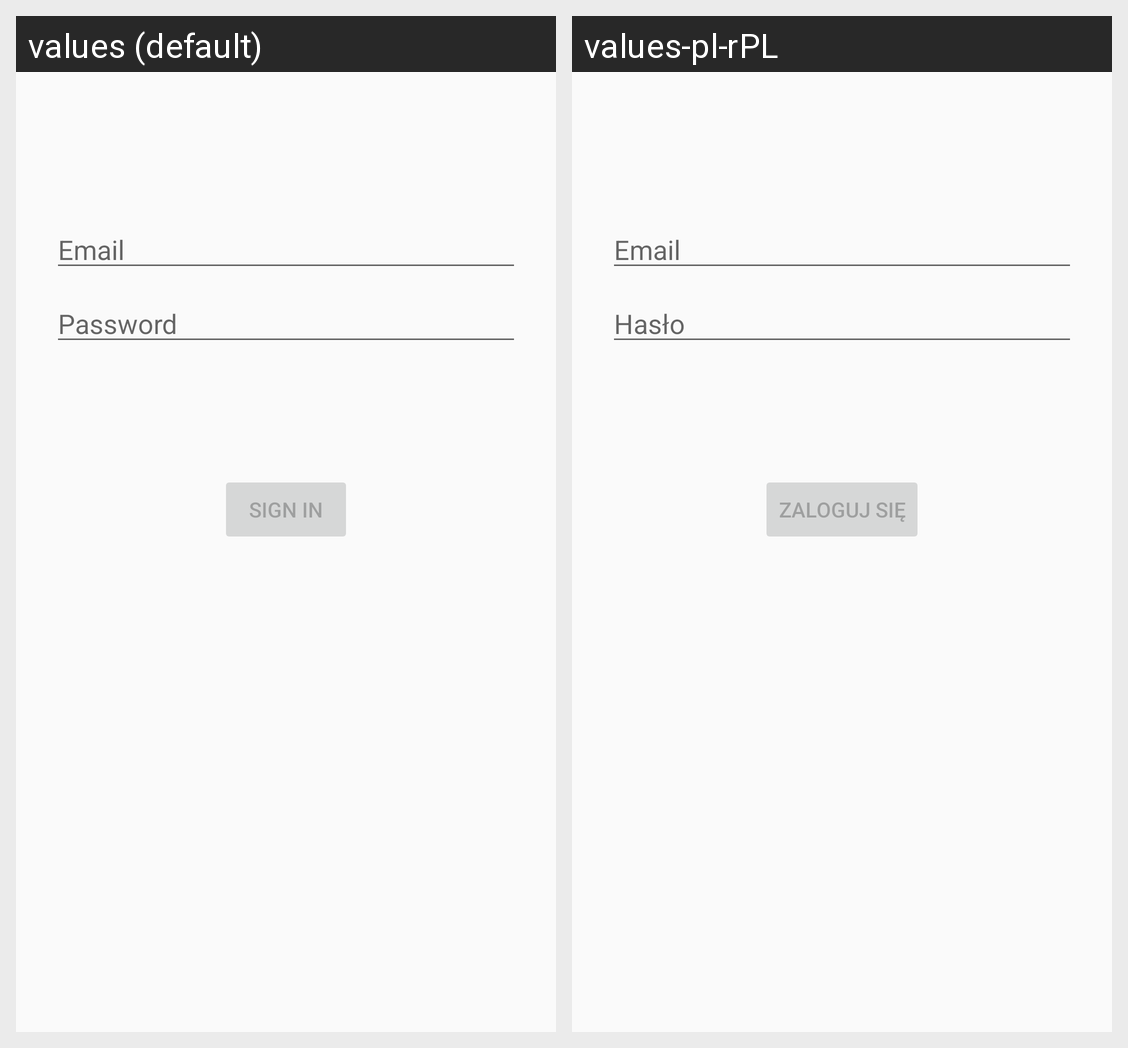

Here is an Android app screen in its default locale and in the app's own translations. Write out the translated-string differences for the strings that appear on this screen.
Android screen res/layout/activity_login.xml rendered under 2 locales, left to right: values (default), values-pl-rPL. Device: Nexus 5 (rendered at 1080×1920; each locale shown at half size, 540×960, under a caption strip naming it); theme AppTheme.
Strings drawn on this screen, with the default value and each locale's value (text and hints the layout hard-codes, and strings that could not be matched under every locale, appear in the picture but are not listed):

prompt_email
  values: Email
  values-pl-rPL: Email  [not translated; the default value is used]

prompt_password
  values: Password
  values-pl-rPL: Hasło

action_sign_in_short
  values: Sign in
  values-pl-rPL: Zaloguj się
